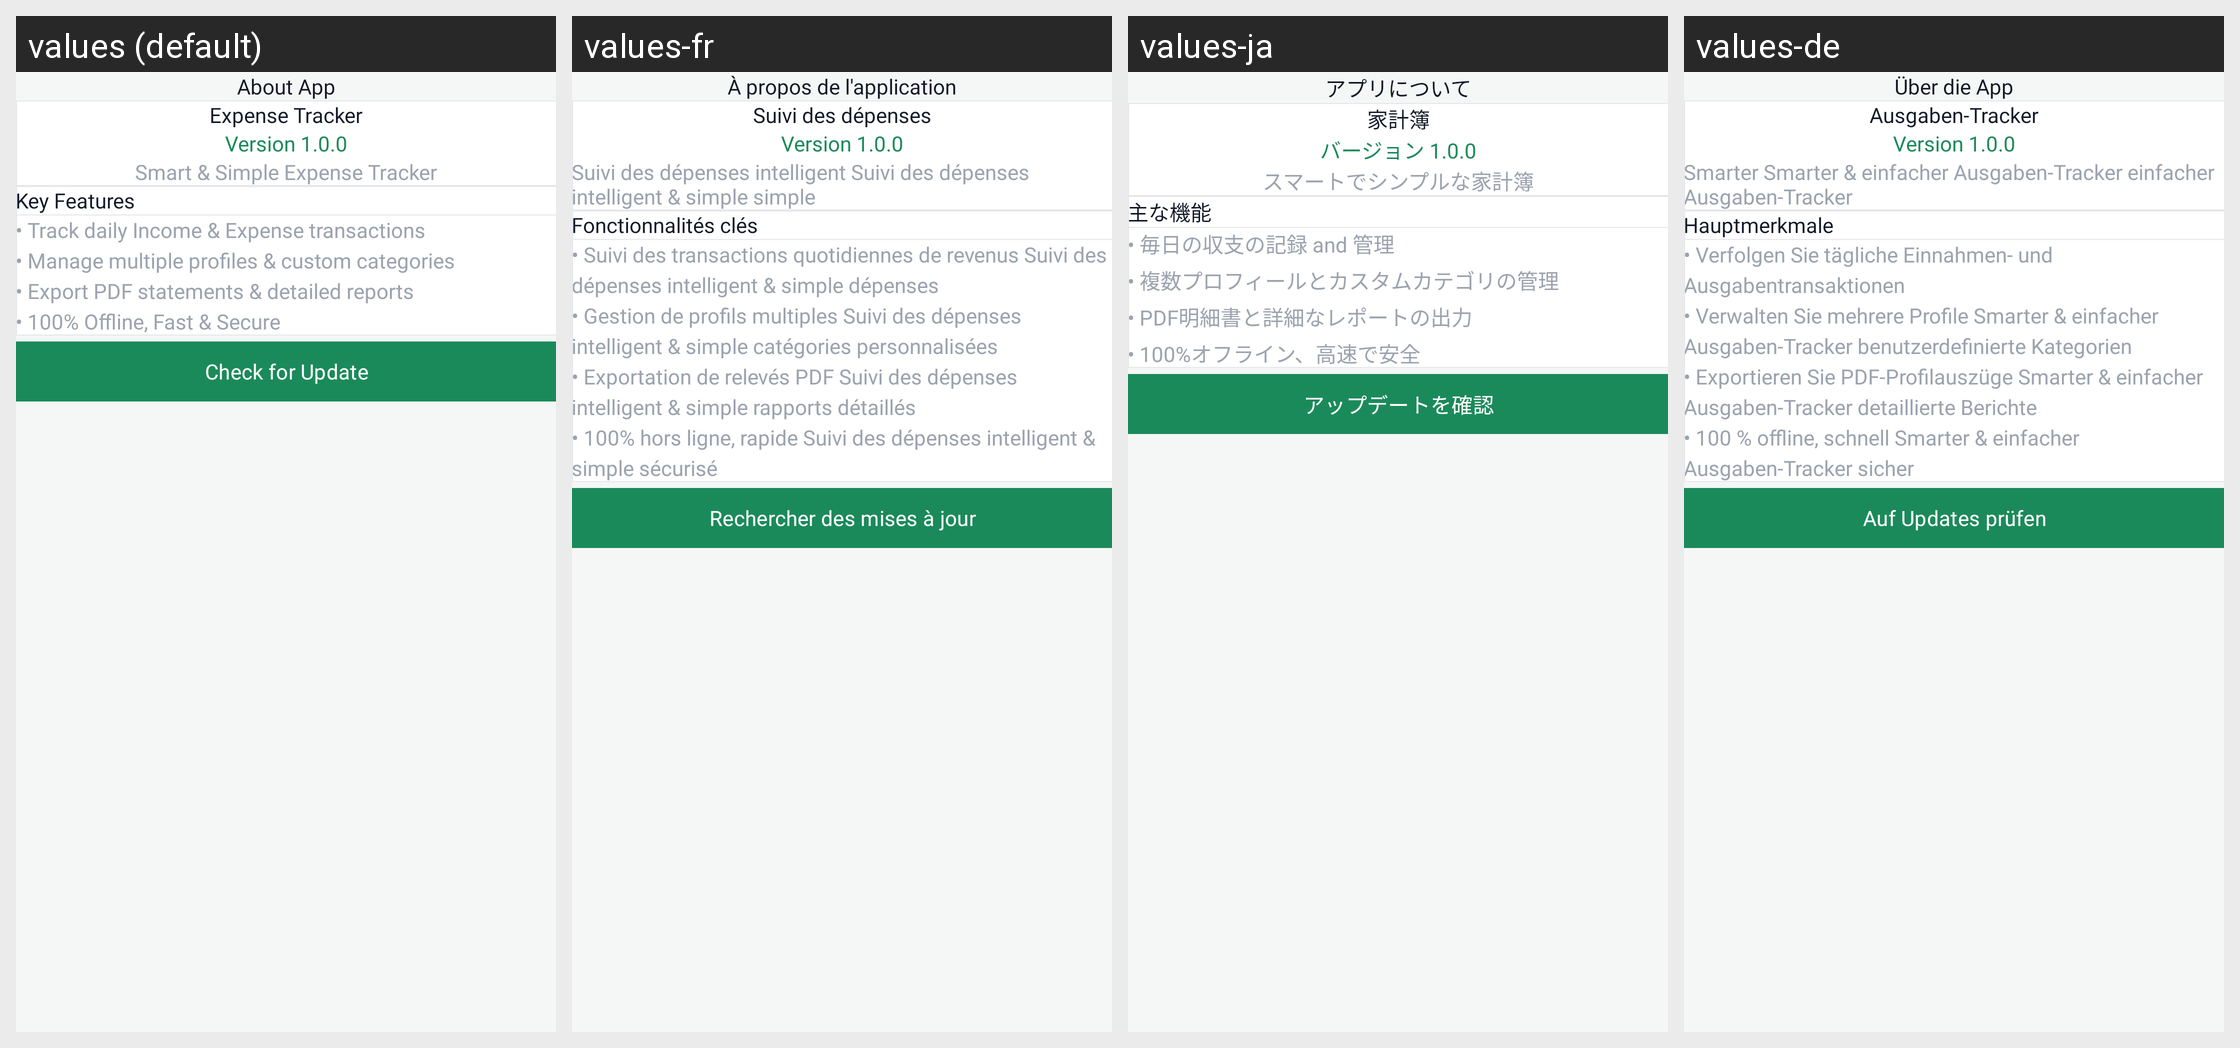

For this localized Android screen grid, give each drawn string resource with its value in every locale shown.
Android screen res/layout/activity_about.xml rendered under 4 locales, left to right: values (default), values-fr, values-ja, values-de. Device: Nexus 5 (rendered at 1080×1920; each locale shown at half size, 540×960, under a caption strip naming it); theme Theme.ExpenseBook.
Other locales in the repository, not shown: values-af, values-ar, values-es, values-fil, values-fr-rCA, values-hi, values-hu, values-in, values-it, values-ko, values-pl, values-pt, values-pt-rBR, values-ro, values-ru, values-th, values-tr, values-uk, values-vi, values-zh, values-zh-rCN, values-zh-rTW.
Strings drawn on this screen, with the default value and each locale's value (text and hints the layout hard-codes, and strings that could not be matched under every locale, appear in the picture but are not listed):

about_app
  values: About App
  values-fr: À propos de l'application
  values-ja: アプリについて
  values-de: Über die App

app_name
  values: Expense Tracker
  values-fr: Suivi des dépenses
  values-ja: 家計簿
  values-de: Ausgaben-Tracker

version_1_0_0
  values: Version 1.0.0
  values-fr: Version 1.0.0
  values-ja: バージョン 1.0.0
  values-de: Version 1.0.0

about_tagline
  values: Smart & Simple Expense Tracker
  values-fr: Suivi des dépenses intelligent Suivi des dépenses intelligent & simple simple
  values-ja: スマートでシンプルな家計簿
  values-de: Smarter Smarter & einfacher Ausgaben-Tracker einfacher Ausgaben-Tracker

about_key_features
  values: Key Features
  values-fr: Fonctionnalités clés
  values-ja: 主な機能
  values-de: Hauptmerkmale

about_features_desc
  values: • Track daily Income & Expense transactions
      • Manage multiple profiles & custom categories
      • Export PDF statements & detailed reports
      • 100% Offline, Fast & Secure
  values-fr: • Suivi des transactions quotidiennes de revenus Suivi des dépenses intelligent & simple dépenses
      • Gestion de profils multiples Suivi des dépenses intelligent & simple catégories personnalisées
      • Exportation de relevés PDF Suivi des dépenses intelligent & simple rapports détaillés
      • 100% hors ligne, rapide Suivi des dépenses intelligent & simple sécurisé
  values-ja: • 毎日の収支の記録 and 管理
      • 複数プロフィールとカスタムカテゴリの管理
      • PDF明細書と詳細なレポートの出力
      • 100%オフライン、高速で安全
  values-de: • Verfolgen Sie tägliche Einnahmen- und Ausgabentransaktionen
      • Verwalten Sie mehrere Profile Smarter & einfacher Ausgaben-Tracker benutzerdefinierte Kategorien
      • Exportieren Sie PDF-Profilauszüge Smarter & einfacher Ausgaben-Tracker detaillierte Berichte
      • 100 % offline, schnell Smarter & einfacher Ausgaben-Tracker sicher

about_check_update
  values: Check for Update
  values-fr: Rechercher des mises à jour
  values-ja: アップデートを確認
  values-de: Auf Updates prüfen
